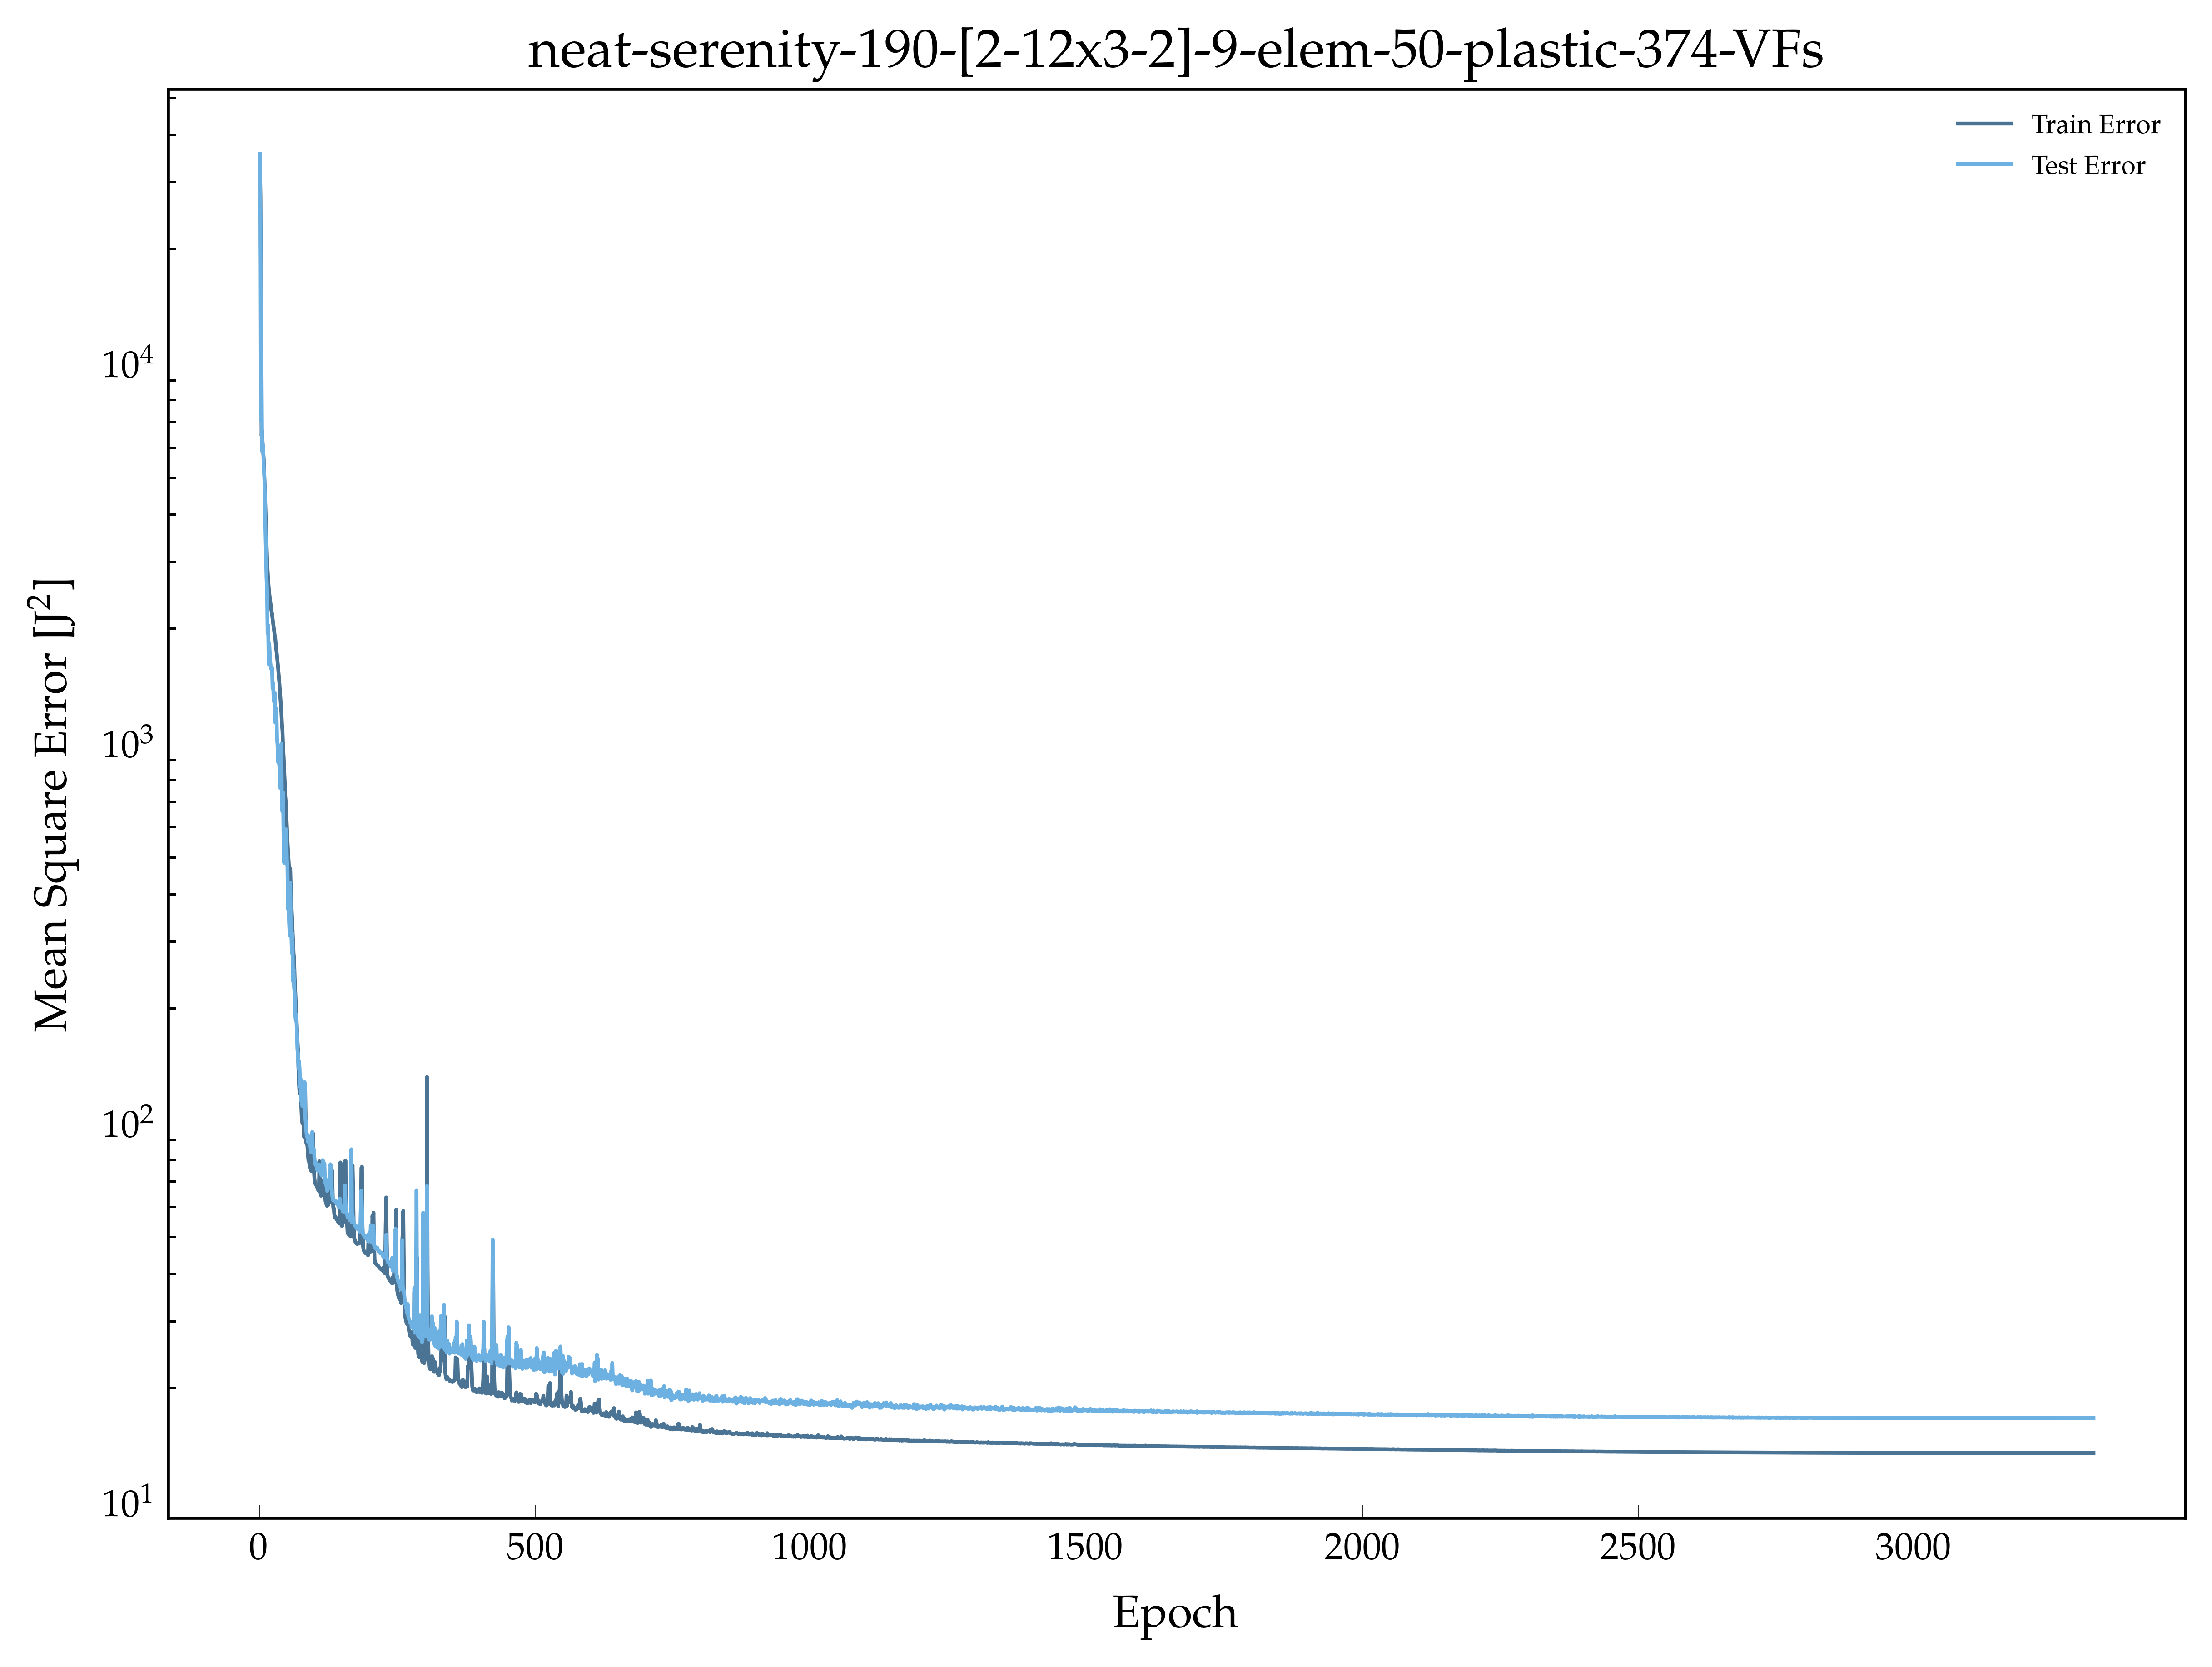

The file beside this chart, header and first rows:
, epoch, loss, val_loss
0, 1.0, 33928, 35528
1, 2.0, 27550, 23861
2, 3.0, 15738, 7074
3, 4.0, 6440, 9679
4, 5.0, 6626, 5865
5, 6.0, 6142, 5833
6, 7.0, 5846, 6087
7, 8.0, 5574, 5229
8, 9.0, 5098, 5066
9, 10.0, 4647, 4348
10, 11.0, 4191, 3658
11, 12.0, 3748, 3175
12, 13.0, 3363, 2720
13, 14.0, 3049, 2512
14, 15.0, 2836, 1944
15, 16.0, 2686, 2041
16, 17.0, 2560, 1611
17, 18.0, 2480, 1834
18, 19.0, 2405, 1714
19, 20.0, 2343, 1622
20, 21.0, 2281, 1570
21, 22.0, 2229, 1567
22, 23.0, 2186, 1580
23, 24.0, 2122, 1394
24, 25.0, 2069, 1441
25, 26.0, 2018, 1287
26, 27.0, 1964, 1345
27, 28.0, 1910, 1355
28, 29.0, 1875, 1130
29, 30.0, 1803, 1178
30, 31.0, 1749, 1229
31, 32.0, 1696, 1028
32, 33.0, 1640, 986.8
33, 34.0, 1582, 889.1
34, 35.0, 1516, 980.7
35, 36.0, 1459, 878.7
36, 37.0, 1389, 841.3
37, 38.0, 1327, 760.7
38, 39.0, 1259, 909.4
39, 40.0, 1201, 993.6
40, 41.0, 1119, 666.2
41, 42.0, 1073, 658.7
42, 43.0, 972.9, 740
43, 44.0, 922.9, 547.1
44, 45.0, 850.2, 483.3
45, 46.0, 791.7, 543.2
46, 47.0, 723.9, 538.9
47, 48.0, 696.3, 592.5
48, 49.0, 644.5, 560.4
49, 50.0, 600.3, 488.1
50, 51.0, 551.9, 470.3
51, 52.0, 515.9, 364.7
52, 53.0, 489.9, 383.6
53, 54.0, 462.8, 335.9
54, 55.0, 436.8, 310.8
55, 56.0, 466.4, 429.1
56, 57.0, 413.9, 313.3
57, 58.0, 376.4, 315.1
58, 59.0, 352.6, 279.4
59, 60.0, 326.5, 314.9
... 3,266 more rows
